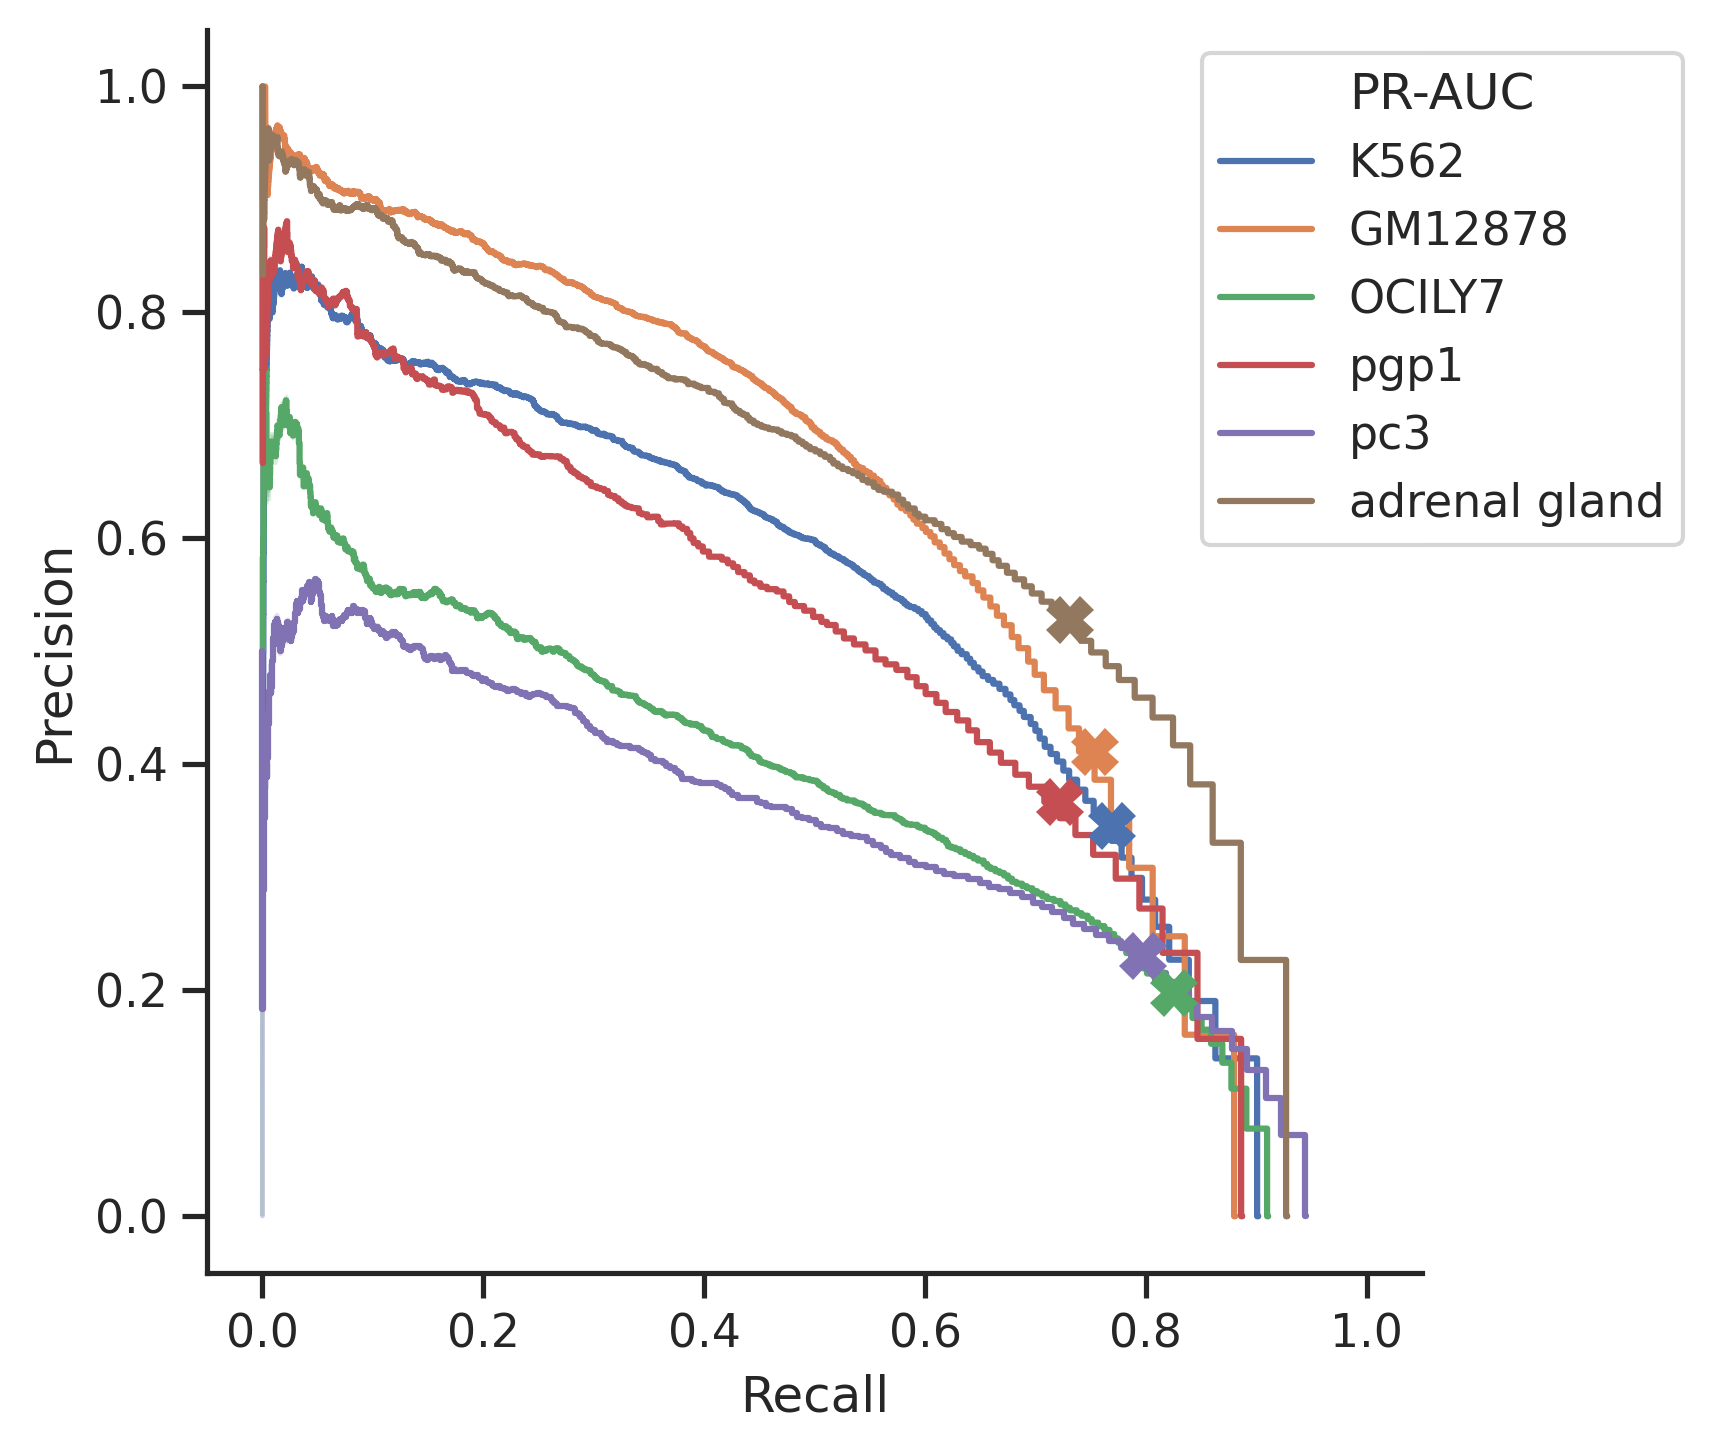

Values plotted in this chart, from the file beside it:
Precision, Recall, threshold, sample
0.3453, 0.7688, 8, K562
0.4112, 0.7535, 5, GM12878
0.1974, 0.825, 8, OCILY7
0.3666, 0.722, 7, pgp1
0.2306, 0.797, 11, pc3
0.5279, 0.7315, 11, adrenal gland
